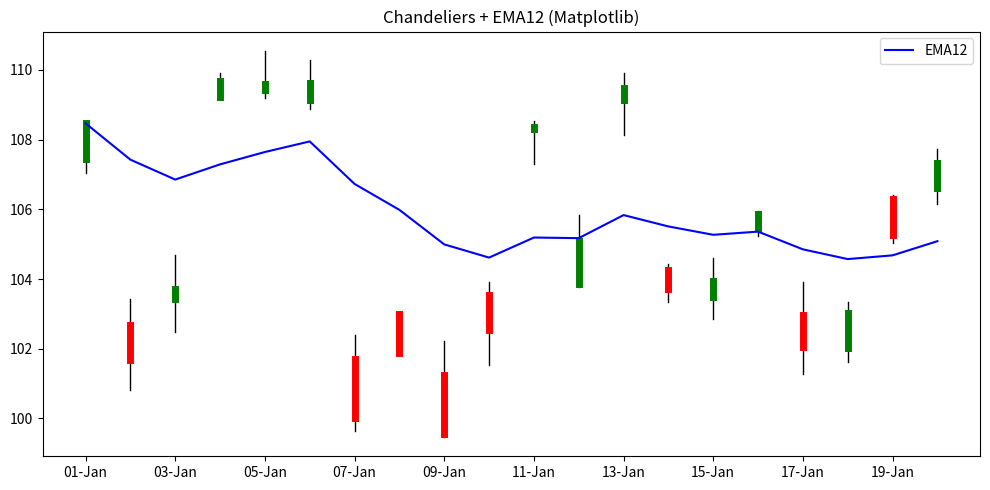

This chart was generated by the following Python code:
import matplotlib.pyplot as plt
import pandas as pd
import numpy as np
import matplotlib.dates as mdates

# Données simulées
dates = pd.date_range("2024-01-01", periods=20)
open_ = np.random.rand(20) * 10 + 100
close = open_ + np.random.randn(20)
high = np.maximum(open_, close) + np.random.rand(20)
low = np.minimum(open_, close) - np.random.rand(20)

# EMA12
ema12 = pd.Series(close).ewm(span=12, adjust=False).mean()

fig, ax = plt.subplots(figsize=(10,5))

# Chandeliers "maison"
for i, d in enumerate(dates):
    color = "green" if close[i] >= open_[i] else "red"
    ax.plot([d, d], [low[i], high[i]], color="black", linewidth=1)
    ax.plot([d, d], [open_[i], close[i]], color=color, linewidth=5)

# EMA12
ax.plot(dates, ema12, label="EMA12", color="blue")

ax.xaxis.set_major_formatter(mdates.DateFormatter("%d-%b"))
ax.set_title("Chandeliers + EMA12 (Matplotlib)")
ax.legend()
plt.tight_layout()
plt.show()
